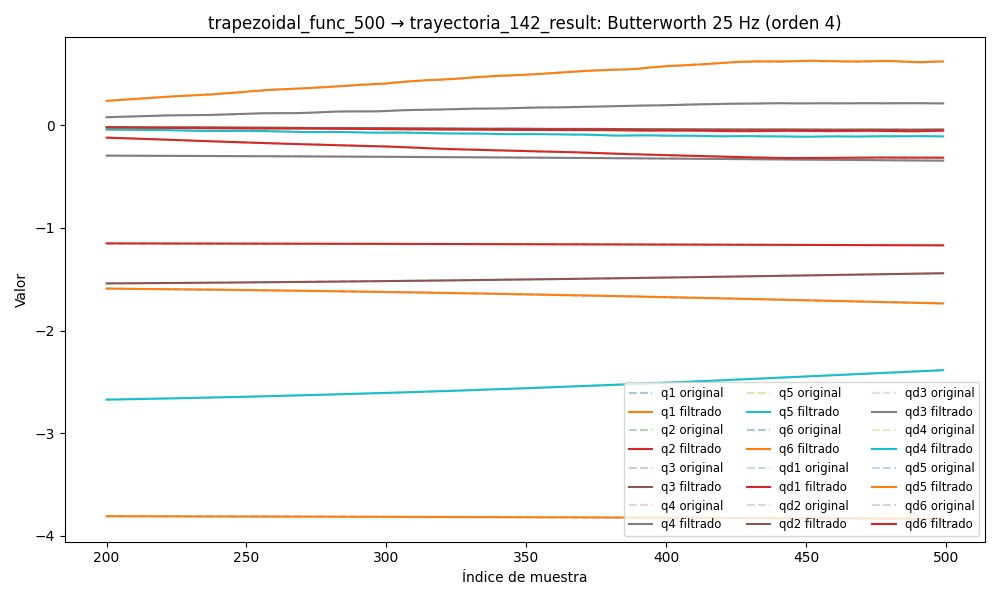

Data behind this chart, as committed beside it:
timestamp, q1, q2, q3, q4, q5, q6, qd1, qd2, qd3, qd4, qd5, qd6, tau1, tau2, tau3, tau4, tau5, tau6
1749057407, -1.572, -1.148, -1.554, -0.2879, -2.712, -3.807, -0.01006, 0.0004632, -0.01991, -0.002664, -0.02493, -0.02232, -0.2718, 0.3294, 0.5474, -0.4048, -0.2958, -0.1649
1749057407, -1.572, -1.148, -1.554, -0.2879, -2.712, -3.807, -0.008573, 0.0004369, -0.01835, -0.002343, -0.02305, -0.02059, -0.2275, 0.3259, 0.5321, -0.4042, -0.2883, -0.1401
1749057407, -1.572, -1.148, -1.554, -0.2879, -2.712, -3.808, -0.007123, 0.000411, -0.0168, -0.002031, -0.02117, -0.01887, -0.1934, 0.3484, 0.5446, -0.4093, -0.2811, -0.1436
1749057407, -1.572, -1.148, -1.554, -0.2879, -2.712, -3.808, -0.005753, 0.0003862, -0.01525, -0.001736, -0.01931, -0.01717, -0.223, 0.3213, 0.54, -0.4002, -0.2865, -0.1499
1749057407, -1.572, -1.148, -1.554, -0.2879, -2.712, -3.808, -0.004494, 0.0003629, -0.0137, -0.001467, -0.01746, -0.01548, -0.2074, 0.3101, 0.5419, -0.399, -0.3138, -0.1385
1749057407, -1.572, -1.148, -1.554, -0.2879, -2.712, -3.808, -0.003369, 0.0003415, -0.01216, -0.001228, -0.01563, -0.01381, -0.2266, 0.3154, 0.5457, -0.4006, -0.2951, -0.137
1749057407, -1.572, -1.148, -1.554, -0.2879, -2.712, -3.808, -0.002394, 0.0003222, -0.01063, -0.001024, -0.01382, -0.01216, -0.212, 0.301, 0.5446, -0.3933, -0.302, -0.1476
1749057407, -1.572, -1.148, -1.554, -0.2879, -2.712, -3.808, -0.001574, 0.0003052, -0.009123, -0.000856, -0.01205, -0.01054, -0.1829, 0.3133, 0.5658, -0.4154, -0.2969, -0.1471
1749057407, -1.572, -1.148, -1.554, -0.2879, -2.712, -3.808, -0.0009069, 0.0002907, -0.007666, -0.000724, -0.01032, -0.008965, -0.1969, 0.316, 0.5902, -0.4041, -0.2941, -0.1369
1749057407, -1.572, -1.148, -1.554, -0.2879, -2.712, -3.808, -0.0003829, 0.0002785, -0.006274, -0.0006265, -0.008652, -0.007439, -0.1562, 0.3146, 0.6032, -0.4052, -0.2942, -0.1263
1749057407, -1.572, -1.148, -1.554, -0.2879, -2.712, -3.808, 1.4138166740776272e-05, 0.0002685, -0.004968, -0.00056, -0.007057, -0.005976, -0.1759, 0.2924, 0.5932, -0.4065, -0.2635, -0.1201
1749057407, -1.572, -1.148, -1.554, -0.2879, -2.712, -3.808, 0.0003035, 0.0002603, -0.003766, -0.0005202, -0.005551, -0.004588, -0.1353, 0.3102, 0.5993, -0.4067, -0.2396, -0.1037
1749057407, -1.572, -1.148, -1.554, -0.2879, -2.712, -3.808, 0.0005065, 0.0002534, -0.002683, -0.0005019, -0.004151, -0.00329, -0.1464, 0.3078, 0.5991, -0.4004, -0.2158, -0.08947
1749057407, -1.572, -1.148, -1.554, -0.2879, -2.712, -3.808, 0.0006437, 0.0002474, -0.001732, -0.0004999, -0.002869, -0.002093, -0.1178, 0.2852, 0.6172, -0.4038, -0.2193, -0.09334
1749057407, -1.572, -1.148, -1.554, -0.2879, -2.712, -3.808, 0.0007342, 0.0002417, -0.0009163, -0.0005087, -0.001717, -0.001009, -0.1267, 0.3117, 0.6178, -0.3949, -0.1968, -0.07504
1749057407, -1.572, -1.148, -1.554, -0.2879, -2.712, -3.808, 0.0007936, 0.0002355, -0.0002365, -0.0005234, -0.0007019, -4.531730494926735e-05, -0.1175, 0.326, 0.643, -0.3958, -0.1875, -0.08098
1749057407, -1.572, -1.148, -1.554, -0.2879, -2.712, -3.808, 0.0008339, 0.0002284, 0.000313, -0.0005399, 0.000174, 0.0007915, -0.09358, 0.3122, 0.6517, -0.3905, -0.1627, -0.06224
1749057407, -1.572, -1.148, -1.554, -0.2879, -2.712, -3.808, 0.0008634, 0.0002197, 0.0007419, -0.0005549, 0.0009113, 0.001499, -0.09929, 0.3038, 0.6561, -0.4067, -0.1365, -0.04907
1749057407, -1.572, -1.148, -1.554, -0.2879, -2.712, -3.808, 0.0008862, 0.0002093, 0.001063, -0.0005658, 0.001514, 0.002077, -0.1096, 0.3194, 0.6678, -0.399, -0.1317, -0.04419
1749057407, -1.572, -1.148, -1.554, -0.2879, -2.712, -3.808, 0.0009039, 0.0001968, 0.00129, -0.0005714, 0.00199, 0.002531, -0.1103, 0.3305, 0.681, -0.4032, -0.1466, -0.0531
1749057407, -1.572, -1.148, -1.554, -0.2879, -2.712, -3.808, 0.0009157, 0.0001824, 0.001439, -0.0005709, 0.002349, 0.002868, -0.111, 0.3055, 0.6787, -0.3858, -0.1423, -0.06477
1749057407, -1.572, -1.148, -1.554, -0.2879, -2.712, -3.808, 0.0009196, 0.0001667, 0.001523, -0.0005648, 0.0026, 0.003098, -0.1027, 0.3004, 0.6825, -0.4069, -0.1192, -0.05049
1749057407, -1.572, -1.148, -1.554, -0.2879, -2.712, -3.808, 0.0009133, 0.0001504, 0.001557, -0.0005536, 0.002756, 0.003234, -0.09432, 0.3054, 0.6744, -0.3938, -0.1078, -0.03726
1749057407, -1.572, -1.148, -1.554, -0.2879, -2.712, -3.808, 0.0008952, 0.0001348, 0.00155, -0.0005387, 0.002826, 0.003292, -0.09359, 0.3034, 0.7017, -0.4032, -0.09956, -0.04401
1749057407, -1.572, -1.148, -1.554, -0.2879, -2.712, -3.808, 0.0008646, 0.0001215, 0.001513, -0.0005214, 0.002821, 0.003286, -0.1031, 0.2984, 0.6906, -0.3925, -0.1076, -0.02853
1749057407, -1.572, -1.148, -1.554, -0.2879, -2.712, -3.808, 0.0008222, 0.0001124, 0.001454, -0.0005032, 0.00275, 0.003231, -0.1055, 0.3222, 0.6893, -0.3955, -0.106, -0.02249
1749057407, -1.572, -1.148, -1.554, -0.2879, -2.712, -3.808, 0.0007702, 0.0001097, 0.001378, -0.0004855, 0.002618, 0.003139, -0.08964, 0.3292, 0.6977, -0.4081, -0.09427, -0.02906
1749057407, -1.572, -1.148, -1.554, -0.2879, -2.712, -3.808, 0.000712, 0.0001156, 0.001289, -0.0004696, 0.002433, 0.00302, -0.06132, 0.3339, 0.6948, -0.4111, -0.1154, -0.01391
1749057407, -1.572, -1.148, -1.554, -0.2879, -2.712, -3.808, 0.0006524, 0.0001324, 0.001192, -0.0004569, 0.0022, 0.002883, -0.06591, 0.32, 0.7033, -0.4101, -0.09519, -0.02696
1749057407, -1.572, -1.148, -1.554, -0.2879, -2.712, -3.808, 0.0005965, 0.0001618, 0.001089, -0.0004486, 0.001924, 0.002732, -0.08354, 0.3426, 0.7023, -0.4013, -0.08499, -0.03456
1749057407, -1.572, -1.148, -1.554, -0.2879, -2.712, -3.808, 0.0005497, 0.0002057, 0.000982, -0.0004464, 0.001615, 0.00257, -0.07211, 0.3394, 0.7005, -0.3999, -0.08309, -0.0379
1749057407, -1.572, -1.148, -1.554, -0.2879, -2.712, -3.808, 0.000517, 0.0002649, 0.0008741, -0.0004522, 0.00128, 0.002401, -0.08006, 0.351, 0.705, -0.4117, -0.0964, -0.03419
1749057407, -1.572, -1.148, -1.554, -0.2879, -2.712, -3.808, 0.0005024, 0.0003399, 0.0007682, -0.0004684, 0.0009334, 0.002225, -0.08471, 0.3442, 0.7013, -0.4138, -0.07809, -0.02771
1749057407, -1.572, -1.148, -1.554, -0.2879, -2.712, -3.808, 0.0005086, 0.0004302, 0.0006676, -0.0004984, 0.0005914, 0.002043, -0.1123, 0.338, 0.7076, -0.4162, -0.1013, -0.03697
1749057407, -1.572, -1.148, -1.554, -0.2879, -2.712, -3.808, 0.000536, 0.0005347, 0.0005764, -0.0005462, 0.0002749, 0.001858, -0.07914, 0.3523, 0.7175, -0.4136, -0.09084, -0.04301
1749057407, -1.572, -1.148, -1.554, -0.2879, -2.712, -3.808, 0.0005827, 0.0006516, 0.0004993, -0.0006167, 8.780785090312585e-06, 0.001671, -0.1033, 0.3514, 0.7069, -0.4225, -0.0877, -0.02821
1749057407, -1.572, -1.148, -1.554, -0.2879, -2.712, -3.808, 0.0006436, 0.0007784, 0.0004412, -0.0007158, -0.0001785, 0.001486, -0.1033, 0.3514, 0.7069, -0.4225, -0.0877, -0.02821
1749057407, -1.572, -1.148, -1.554, -0.2879, -2.712, -3.808, 0.0007104, 0.0009122, 0.0004076, -0.0008495, -0.0002562, 0.001305, -0.108, 0.3559, 0.7093, -0.4106, -0.09269, -0.03174
1749057407, -1.572, -1.148, -1.554, -0.2879, -2.712, -3.808, 0.0007714, 0.00105, 0.0004038, -0.001024, -0.0001935, 0.001131, -0.1208, 0.3649, 0.7013, -0.4094, -0.0792, -0.04133
1749057407, -1.572, -1.148, -1.554, -0.2879, -2.712, -3.808, 0.0008115, 0.001187, 0.000435, -0.001246, 3.894979376608697e-05, 0.0009696, -0.1548, 0.3438, 0.7109, -0.4058, -0.07194, -0.02524
1749057407, -1.572, -1.148, -1.554, -0.2879, -2.712, -3.808, 0.0008128, 0.001321, 0.0005054, -0.00152, 0.0004658, 0.0008226, -0.1362, 0.3702, 0.7082, -0.4331, -0.07829, -0.02307
1749057407, -1.572, -1.148, -1.554, -0.288, -2.712, -3.808, 0.0007551, 0.001448, 0.0006186, -0.001851, 0.001104, 0.000693, -0.1367, 0.3715, 0.7218, -0.4295, -0.0757, -0.04181
1749057407, -1.572, -1.148, -1.554, -0.288, -2.712, -3.808, 0.0006172, 0.001563, 0.0007769, -0.002238, 0.001962, 0.0005828, -0.1651, 0.3423, 0.7275, -0.4295, -0.04859, -0.04129
1749057407, -1.572, -1.148, -1.554, -0.288, -2.712, -3.808, 0.0003777, 0.001663, 0.0009813, -0.002681, 0.003034, 0.0004932, -0.1748, 0.3734, 0.7377, -0.4247, -0.05269, -0.0392
1749057407, -1.572, -1.148, -1.554, -0.288, -2.712, -3.808, 1.7166797082493987e-05, 0.001745, 0.001232, -0.003175, 0.004302, 0.0004243, -0.1778, 0.3812, 0.7435, -0.4408, -0.05411, -0.03712
1749057407, -1.572, -1.148, -1.554, -0.288, -2.712, -3.808, -0.0004808, 0.001807, 0.001527, -0.003713, 0.005736, 0.0003752, -0.2313, 0.3773, 0.7517, -0.4462, -0.03641, -0.05364
1749057407, -1.572, -1.148, -1.554, -0.288, -2.712, -3.808, -0.001128, 0.001845, 0.001865, -0.004281, 0.007291, 0.000344, -0.227, 0.3518, 0.7535, -0.4417, -0.03638, -0.04886
1749057407, -1.572, -1.148, -1.554, -0.288, -2.712, -3.808, -0.00193, 0.00186, 0.002244, -0.004865, 0.008913, 0.000328, -0.2707, 0.3471, 0.7467, -0.4546, 0.006928, -0.05549
1749057407, -1.572, -1.148, -1.554, -0.288, -2.712, -3.808, -0.002886, 0.00185, 0.002663, -0.005448, 0.01054, 0.0003235, -0.2727, 0.3557, 0.7586, -0.4525, 0.01315, -0.06564
1749057407, -1.572, -1.148, -1.554, -0.288, -2.712, -3.808, -0.003987, 0.001816, 0.00312, -0.006012, 0.01212, 0.0003263, -0.2511, 0.3552, 0.7667, -0.4332, 0.02249, -0.05605
1749057407, -1.572, -1.148, -1.554, -0.288, -2.712, -3.808, -0.005216, 0.00176, 0.003615, -0.00654, 0.01359, 0.0003315, -0.2937, 0.356, 0.7683, -0.4348, 0.02572, -0.067
1749057407, -1.572, -1.148, -1.554, -0.288, -2.712, -3.808, -0.006548, 0.001685, 0.004147, -0.007013, 0.01489, 0.0003342, -0.3189, 0.3647, 0.7803, -0.4323, 0.02164, -0.08458
1749057407, -1.572, -1.148, -1.554, -0.2881, -2.712, -3.808, -0.007953, 0.001593, 0.004716, -0.007419, 0.016, 0.0003288, -0.3192, 0.3533, 0.7943, -0.4503, 0.02356, -0.0746
1749057407, -1.572, -1.148, -1.554, -0.2881, -2.712, -3.808, -0.009395, 0.001488, 0.00532, -0.007747, 0.0169, 0.0003103, -0.3369, 0.3507, 0.7952, -0.4255, 0.01164, -0.06783
1749057407, -1.572, -1.148, -1.554, -0.2881, -2.712, -3.808, -0.01083, 0.001375, 0.005956, -0.007992, 0.01759, 0.0002738, -0.3454, 0.3504, 0.8054, -0.4227, 0.03108, -0.09465
1749057407, -1.572, -1.148, -1.554, -0.2881, -2.712, -3.808, -0.01223, 0.001256, 0.006618, -0.008151, 0.01808, 0.000215, -0.3475, 0.3324, 0.8065, -0.4272, 0.02309, -0.09344
1749057407, -1.572, -1.148, -1.554, -0.2881, -2.712, -3.808, -0.01354, 0.001135, 0.007302, -0.008226, 0.01843, 0.0001306, -0.3539, 0.3612, 0.8077, -0.4349, 0.03096, -0.08576
1749057407, -1.572, -1.148, -1.554, -0.2881, -2.712, -3.808, -0.01473, 0.001017, 0.007997, -0.008225, 0.01867, 1.8260068512247783e-05, -0.3375, 0.3505, 0.8134, -0.439, 0.02304, -0.08166
1749057407, -1.572, -1.148, -1.554, -0.2882, -2.712, -3.808, -0.01579, 0.0009034, 0.008693, -0.008157, 0.01888, -0.000123, -0.3398, 0.3725, 0.8208, -0.4357, 0.04997, -0.1065
1749057407, -1.572, -1.148, -1.554, -0.2882, -2.712, -3.808, -0.01668, 0.0007978, 0.00938, -0.008033, 0.01911, -0.000293, -0.3134, 0.3541, 0.8251, -0.4394, 0.0554, -0.1101
... 6,040 more rows
